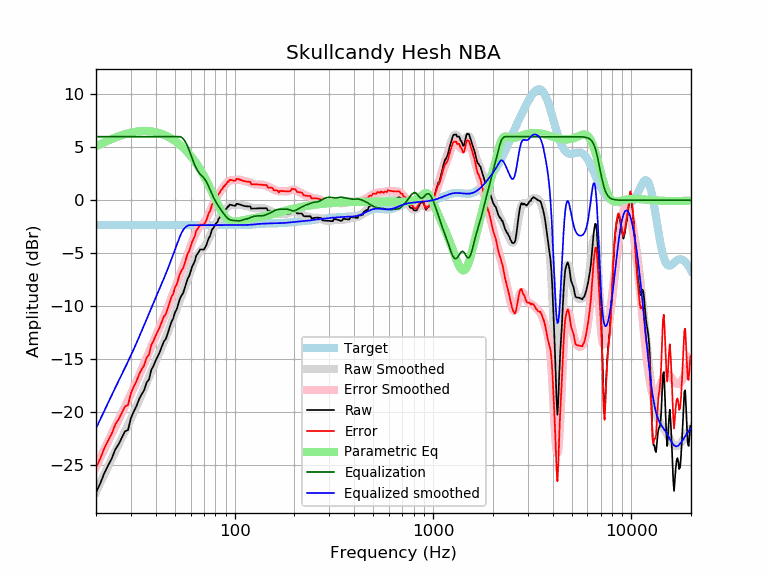

Data behind this chart, as committed beside it:
frequency, raw, error, smoothed, error_smoothed, equalization, parametric_eq, equalized_raw, equalized_smoothed, target
20, -27.59, -25.24, -27.54, -25.18, 6.00, 5.09, -21.59, -21.54, -2.35
21, -26.75, -24.40, -26.70, -24.35, 6.00, 5.29, -20.75, -20.70, -2.35
22, -25.79, -23.44, -25.90, -23.54, 6.00, 5.47, -19.79, -19.90, -2.35
23, -25.04, -22.69, -25.13, -22.78, 6.00, 5.63, -19.04, -19.13, -2.35
24, -24.40, -22.05, -24.40, -22.05, 6.00, 5.78, -18.40, -18.40, -2.35
25, -23.54, -21.19, -23.71, -21.36, 6.00, 5.92, -17.54, -17.71, -2.35
26, -23.04, -20.68, -23.06, -20.71, 6.00, 6.04, -17.04, -17.06, -2.35
27, -22.43, -20.08, -22.43, -20.08, 6.00, 6.15, -16.43, -16.43, -2.35
28, -21.82, -19.47, -21.82, -19.47, 6.00, 6.24, -15.82, -15.82, -2.35
29, -21.69, -19.34, -21.23, -18.88, 6.00, 6.32, -15.69, -15.23, -2.35
30, -20.56, -18.21, -20.64, -18.29, 6.00, 6.38, -14.56, -14.64, -2.35
31, -19.95, -17.59, -20.05, -17.70, 6.00, 6.44, -13.95, -14.05, -2.35
32, -19.43, -17.08, -19.47, -17.12, 6.00, 6.48, -13.43, -13.47, -2.35
33, -18.77, -16.42, -18.90, -16.55, 6.00, 6.51, -12.77, -12.90, -2.35
34, -18.31, -15.95, -18.33, -15.98, 6.00, 6.53, -12.31, -12.33, -2.35
35, -17.93, -15.57, -17.77, -15.42, 6.00, 6.54, -11.93, -11.77, -2.35
36, -17.19, -14.84, -17.23, -14.88, 6.00, 6.53, -11.19, -11.23, -2.35
37, -16.92, -14.57, -16.70, -14.34, 6.00, 6.52, -10.92, -10.70, -2.35
38, -16.02, -13.66, -16.18, -13.83, 6.00, 6.50, -10.02, -10.18, -2.35
39, -15.61, -13.26, -15.68, -13.33, 6.00, 6.47, -9.61, -9.68, -2.35
40, -15.13, -12.78, -15.19, -12.84, 6.00, 6.43, -9.13, -9.19, -2.35
41, -14.71, -12.35, -14.72, -12.37, 6.00, 6.38, -8.71, -8.72, -2.35
42, -14.30, -11.94, -14.26, -11.91, 6.00, 6.32, -8.30, -8.26, -2.35
43, -13.78, -11.43, -13.81, -11.46, 6.00, 6.25, -7.78, -7.81, -2.35
44, -13.32, -10.97, -13.37, -11.02, 6.00, 6.18, -7.32, -7.37, -2.35
45, -13.09, -10.74, -12.92, -10.57, 6.00, 6.10, -7.09, -6.92, -2.35
46, -12.57, -10.22, -12.48, -10.12, 6.00, 6.02, -6.57, -6.48, -2.35
47, -12.00, -9.65, -12.02, -9.67, 6.00, 5.92, -6.00, -6.02, -2.35
48, -11.49, -9.13, -11.57, -9.22, 6.00, 5.82, -5.49, -5.57, -2.35
49, -11.17, -8.82, -11.12, -8.77, 6.00, 5.72, -5.17, -5.12, -2.35
50, -10.59, -8.24, -10.68, -8.32, 6.00, 5.60, -4.59, -4.68, -2.35
51, -10.30, -7.95, -10.24, -7.89, 6.00, 5.48, -4.30, -4.24, -2.35
52, -9.79, -7.44, -9.82, -7.47, 6.00, 5.36, -3.79, -3.82, -2.35
53, -9.29, -6.94, -9.41, -7.06, 6.00, 5.23, -3.29, -3.41, -2.35
54, -8.98, -6.63, -9.01, -6.66, 5.94, 5.10, -3.04, -3.07, -2.35
55, -8.75, -6.40, -8.62, -6.27, 5.81, 4.96, -2.95, -2.81, -2.35
56, -8.30, -5.95, -8.23, -5.88, 5.61, 4.81, -2.69, -2.62, -2.35
57, -7.83, -5.48, -7.84, -5.49, 5.36, 4.66, -2.47, -2.48, -2.35
58, -7.39, -5.03, -7.45, -5.10, 5.06, 4.51, -2.33, -2.39, -2.35
59, -7.15, -4.80, -7.06, -4.71, 4.71, 4.35, -2.44, -2.35, -2.35
60, -6.71, -4.36, -6.68, -4.33, 4.33, 4.19, -2.38, -2.35, -2.35
61, -6.28, -3.92, -6.31, -3.96, 3.96, 4.02, -2.31, -2.35, -2.35
62, -6.02, -3.67, -5.97, -3.62, 3.62, 3.85, -2.41, -2.35, -2.35
63, -5.72, -3.37, -5.65, -3.30, 3.30, 3.67, -2.42, -2.35, -2.35
64, -5.24, -2.88, -5.38, -3.03, 3.03, 3.49, -2.21, -2.35, -2.35
65, -5.05, -2.70, -5.15, -2.80, 2.80, 3.30, -2.25, -2.35, -2.35
66, -4.87, -2.52, -4.97, -2.62, 2.62, 3.11, -2.26, -2.35, -2.35
67, -4.64, -2.29, -4.82, -2.47, 2.47, 2.91, -2.18, -2.35, -2.35
68, -4.65, -2.29, -4.69, -2.34, 2.34, 2.71, -2.31, -2.35, -2.35
69, -4.65, -2.30, -4.57, -2.22, 2.22, 2.51, -2.43, -2.35, -2.35
70, -4.66, -2.31, -4.44, -2.09, 2.09, 2.30, -2.57, -2.35, -2.35
71, -4.45, -2.10, -4.29, -1.94, 1.94, 2.09, -2.51, -2.35, -2.35
72, -4.23, -1.88, -4.10, -1.75, 1.75, 1.87, -2.48, -2.35, -2.35
73, -3.88, -1.53, -3.89, -1.54, 1.54, 1.65, -2.35, -2.35, -2.35
74, -3.58, -1.23, -3.65, -1.30, 1.30, 1.43, -2.29, -2.35, -2.35
75, -3.42, -1.07, -3.39, -1.04, 1.04, 1.21, -2.38, -2.35, -2.35
76, -3.08, -0.73, -3.14, -0.79, 0.79, 0.98, -2.29, -2.35, -2.35
77, -2.74, -0.39, -2.90, -0.54, 0.54, 0.76, -2.20, -2.35, -2.35
78, -2.63, -0.28, -2.67, -0.32, 0.32, 0.53, -2.32, -2.35, -2.35
79, -2.47, -0.12, -2.46, -0.11, 0.11, 0.31, -2.36, -2.35, -2.35
... 553 more rows
